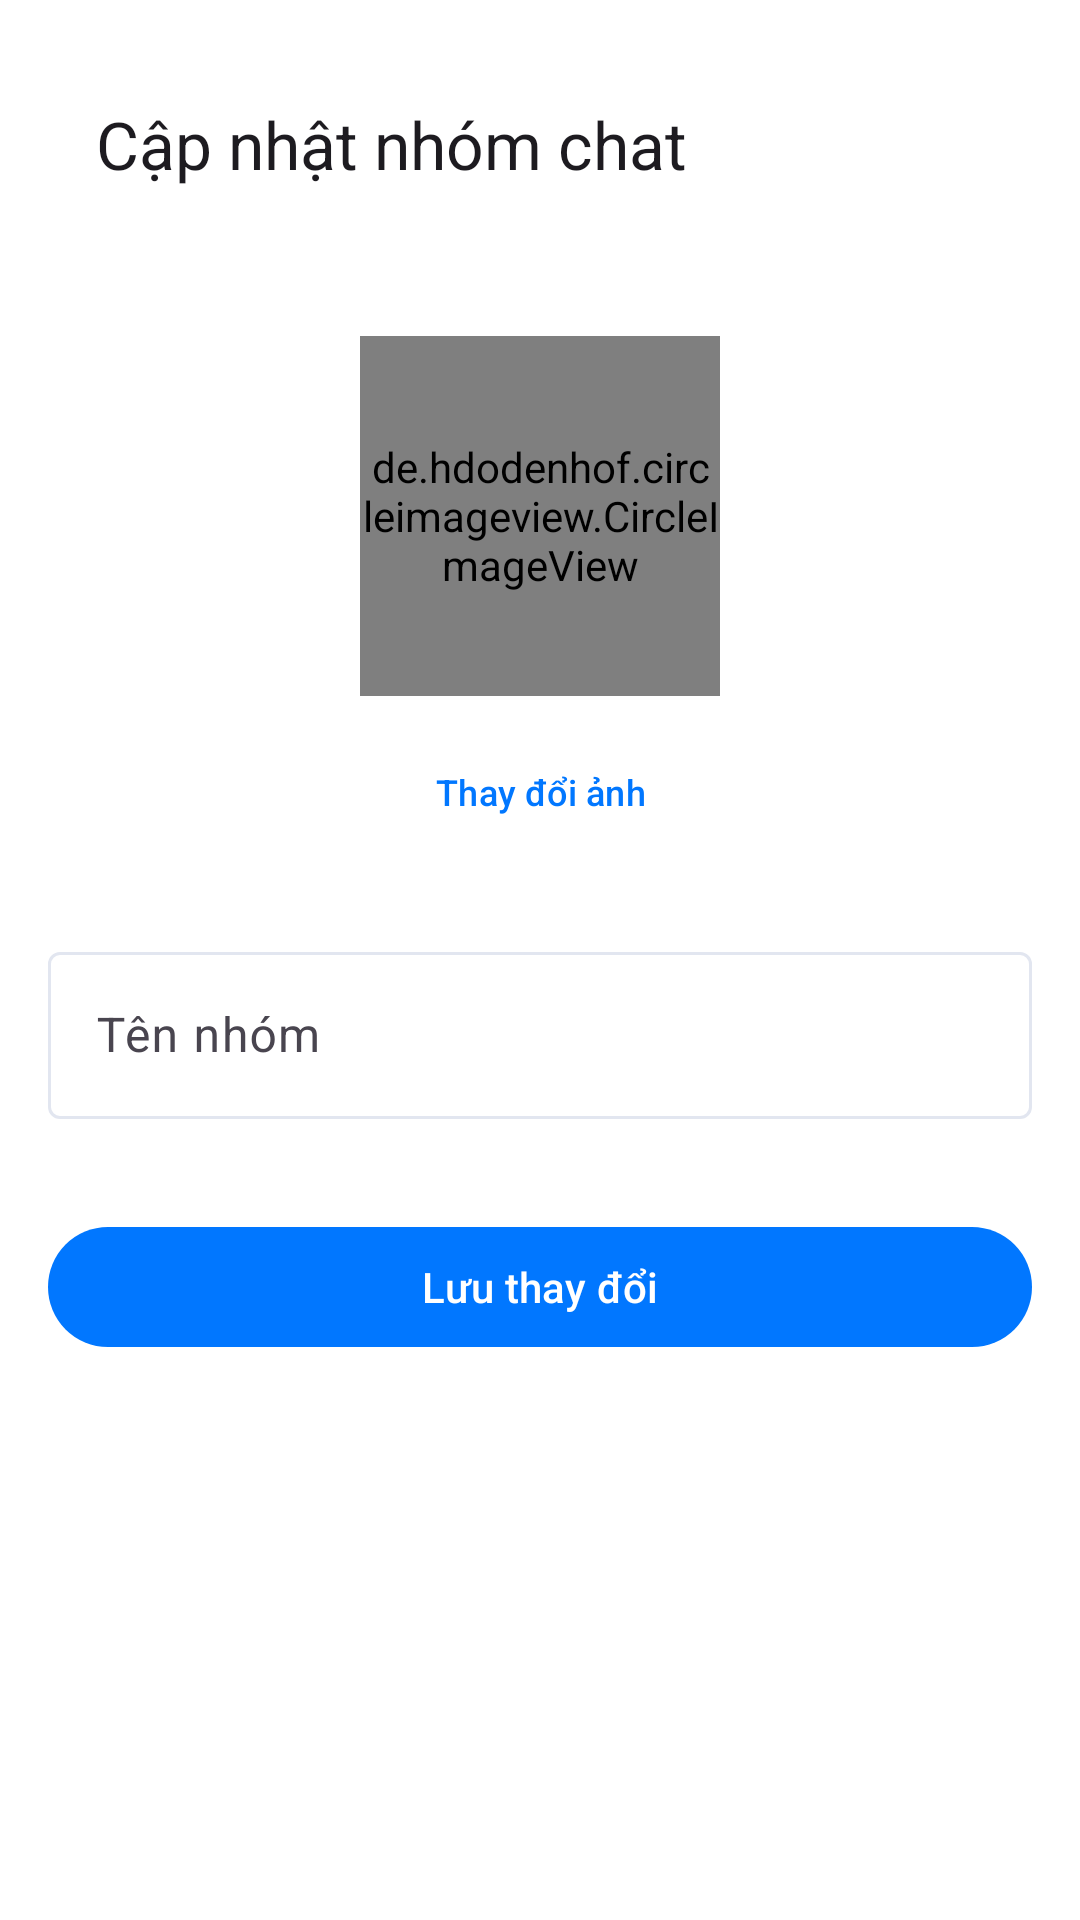

Produce the Android XML layout that renders to this screen, including the resource entries it uses.
<!-- AndroidManifest.xml: application theme Theme.Stylish -->
<!-- res/layout/update_group_chat_layout.xml -->
<?xml version="1.0" encoding="utf-8"?>
<androidx.constraintlayout.widget.ConstraintLayout
    xmlns:android="http://schemas.android.com/apk/res/android"
    xmlns:app="http://schemas.android.com/apk/res-auto"
    android:layout_width="match_parent"
    android:layout_height="match_parent"
    android:padding="16dp">

    
    <com.google.android.material.appbar.MaterialToolbar
        android:id="@+id/toolbar"
        android:layout_width="0dp"
        android:layout_height="?attr/actionBarSize"
        app:title="Cập nhật nhóm chat"
        app:navigationIcon="@drawable/ic_arrow_back"
        app:layout_constraintTop_toTopOf="parent"
        app:layout_constraintStart_toStartOf="parent"
        app:layout_constraintEnd_toEndOf="parent"/>

    
    <de.hdodenhof.circleimageview.CircleImageView
        android:id="@+id/imgAvatar"
        android:layout_width="120dp"
        android:layout_height="120dp"
        android:src="@drawable/ic_group"
        android:layout_marginTop="32dp"
        app:civ_border_width="2dp"
        app:civ_border_color="@android:color/darker_gray"
        app:layout_constraintTop_toBottomOf="@id/toolbar"
        app:layout_constraintStart_toStartOf="parent"
        app:layout_constraintEnd_toEndOf="parent"/>

    
    <com.google.android.material.button.MaterialButton
        android:id="@+id/btnChangeAvatar"
        style="@style/Widget.Material3.Button.TextButton"
        android:layout_width="wrap_content"
        android:layout_height="wrap_content"
        android:text="Thay đổi ảnh"
        android:layout_marginTop="8dp"
        android:textAllCaps="false"
        android:textSize="12sp"
        app:layout_constraintTop_toBottomOf="@id/imgAvatar"
        app:layout_constraintStart_toStartOf="parent"
        app:layout_constraintEnd_toEndOf="parent"/>

    
    <com.google.android.material.textfield.TextInputLayout
        android:id="@+id/tilGroupName"
        android:layout_width="0dp"
        android:layout_height="wrap_content"
        android:layout_marginTop="24dp"
        android:hint="Tên nhóm"
        app:layout_constraintTop_toBottomOf="@id/btnChangeAvatar"
        app:layout_constraintStart_toStartOf="parent"
        app:layout_constraintEnd_toEndOf="parent">

        <com.google.android.material.textfield.TextInputEditText
            android:id="@+id/edtGroupName"
            android:layout_width="match_parent"
            android:layout_height="wrap_content"
            android:textColor="@color/black"
            android:inputType="text"
            android:maxLines="1"/>

    </com.google.android.material.textfield.TextInputLayout>

    
    <com.google.android.material.button.MaterialButton
        android:id="@+id/btnSave"
        android:layout_width="0dp"
        android:layout_height="wrap_content"
        android:text="Lưu thay đổi"
        android:textAllCaps="false"
        android:layout_marginTop="32dp"
        app:layout_constraintTop_toBottomOf="@id/tilGroupName"
        app:layout_constraintStart_toStartOf="parent"
        app:layout_constraintEnd_toEndOf="parent"/>

    
    <View
        android:id="@+id/loadingOverlay"
        android:layout_width="0dp"
        android:layout_height="0dp"
        android:background="@android:color/white"
        android:visibility="gone"
        android:clickable="true"
        android:focusable="true"
        app:layout_constraintTop_toTopOf="parent"
        app:layout_constraintBottom_toBottomOf="parent"
        app:layout_constraintStart_toStartOf="parent"
        app:layout_constraintEnd_toEndOf="parent"/>

    <com.google.android.material.progressindicator.CircularProgressIndicator
        android:id="@+id/progressBar"
        android:layout_width="wrap_content"
        android:layout_height="wrap_content"
        android:indeterminate="true"
        android:visibility="gone"
        app:layout_constraintTop_toTopOf="parent"
        app:layout_constraintBottom_toBottomOf="parent"
        app:layout_constraintStart_toStartOf="parent"
        app:layout_constraintEnd_toEndOf="parent"/>

</androidx.constraintlayout.widget.ConstraintLayout>
<!-- resources referenced by this layout -->
<resources>
  <color name="black">#000000</color>
  <style name="Theme.Stylish" parent="Theme.Material3.DayNight.NoActionBar">
  
          
          <item name="colorPrimary">@color/md_primary</item>
          <item name="colorOnPrimary">@color/md_onPrimary</item>
          <item name="colorSecondary">@color/md_secondary</item>
          <item name="colorOnSecondary">@color/md_onSecondary</item>
          <item name="android:textColor">#000000</item>
          <item name="android:colorBackground">@color/md_background</item>
          <item name="colorSurface">@color/md_surface</item>
          <item name="colorOnSurface">@color/md_onSurface</item>
          <item name="colorError">@color/md_error</item>
          <item name="colorOutline">@color/md_outline</item>
  
      </style>
  <color name="md_primary">#0177FF</color>
  <color name="md_onPrimary">#FFFFFF</color>
  <color name="md_secondary">#5BA8FF</color>
  <color name="md_onSecondary">#FFFFFF</color>
  <color name="md_background">#FFFFFF</color>
  <color name="md_surface">#FFFFFF</color>
  <color name="md_onSurface">#0F172A</color>
  <color name="md_error">#B3261E</color>
  <color name="md_outline">#E2E6F0</color>
</resources>
